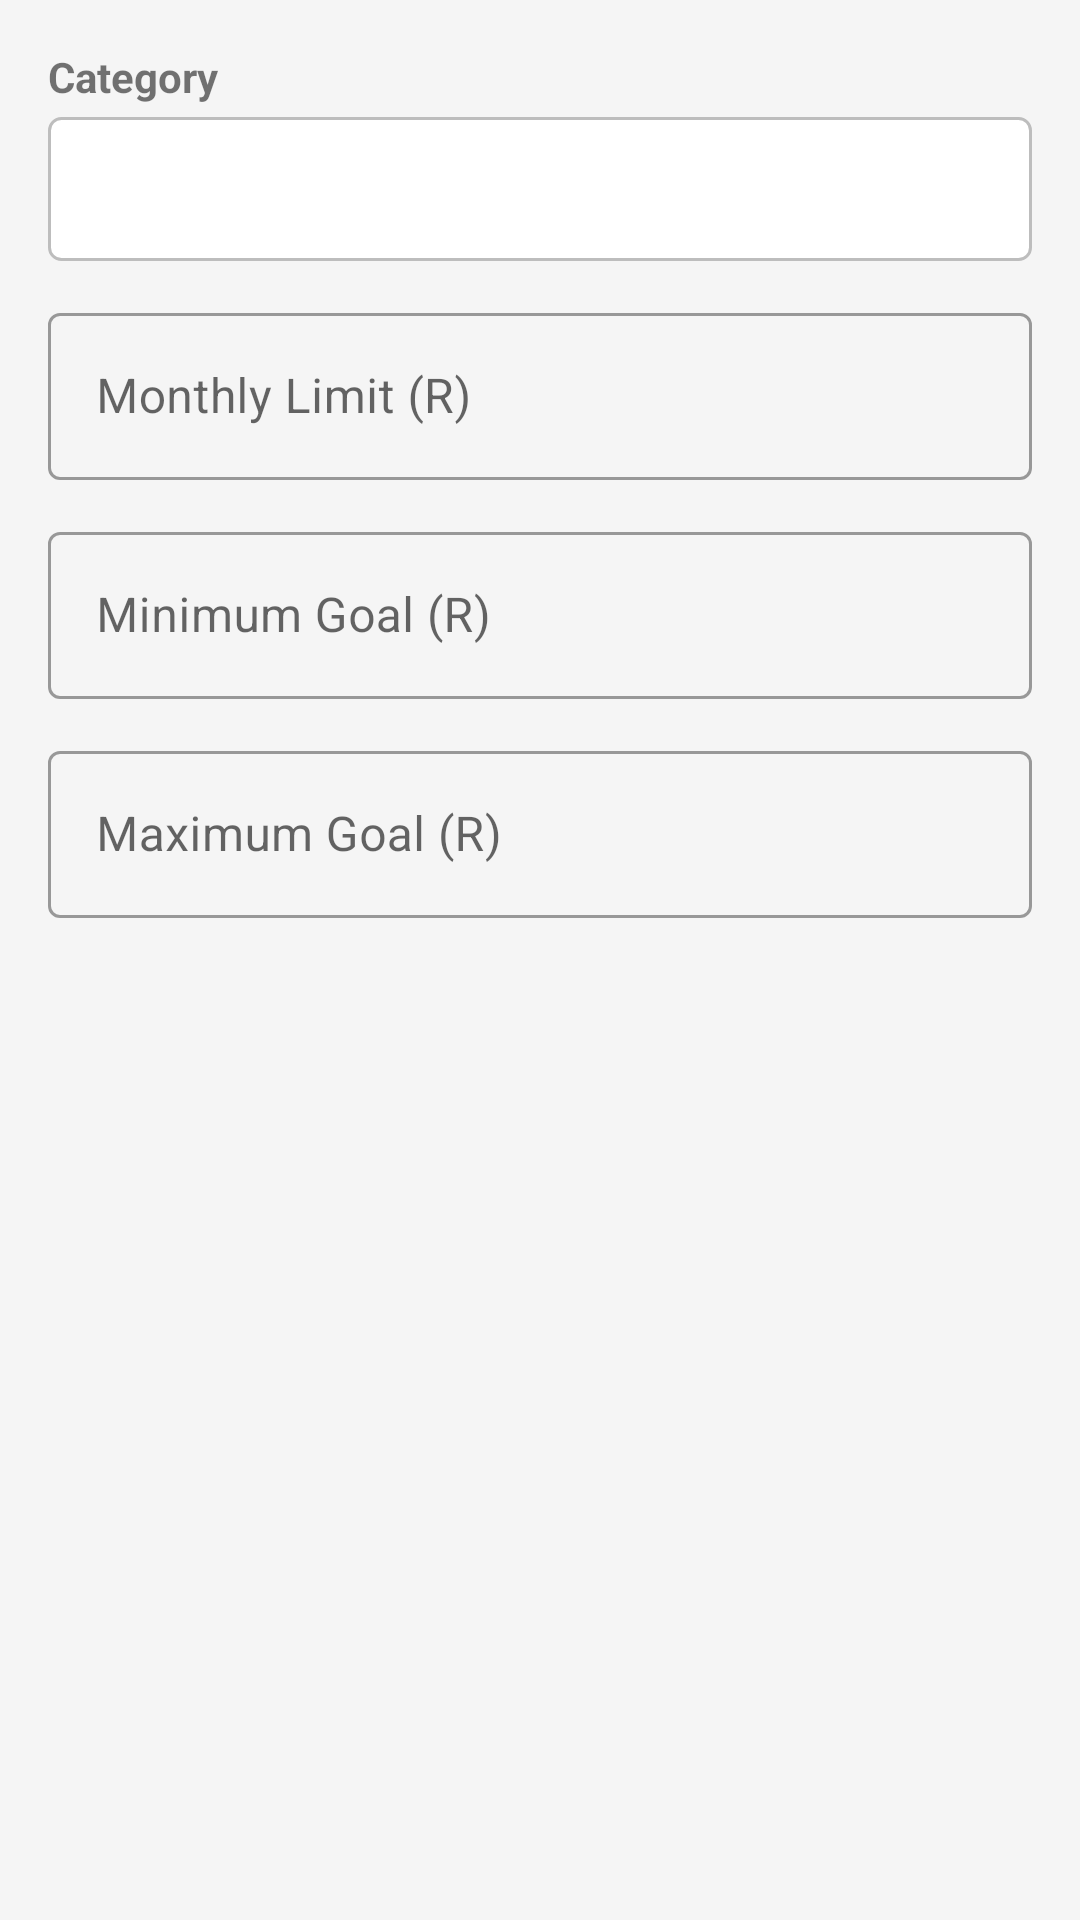

Layout XML and referenced resources for this Android screen:
<!-- AndroidManifest.xml: application theme Theme.FlowFund -->
<!-- res/layout/dialog_add_budget.xml -->
<?xml version="1.0" encoding="utf-8"?>
<LinearLayout xmlns:android="http://schemas.android.com/apk/res/android"
    android:layout_width="match_parent"
    android:layout_height="wrap_content"
    android:orientation="vertical"
    android:padding="16dp">

    <TextView android:layout_width="wrap_content" android:layout_height="wrap_content"
        android:text="Category" android:textStyle="bold" android:layout_marginBottom="4dp"/>
    <Spinner android:id="@+id/spinnerBudgetCategory"
        android:layout_width="match_parent" android:layout_height="48dp"
        android:background="@drawable/spinner_bg"
        android:layout_marginBottom="12dp"/>

    <com.google.android.material.textfield.TextInputLayout
        android:layout_width="match_parent" android:layout_height="wrap_content"
        android:hint="Monthly Limit (R)"
        style="@style/Widget.MaterialComponents.TextInputLayout.OutlinedBox"
        android:layout_marginBottom="12dp">
        <com.google.android.material.textfield.TextInputEditText
            android:id="@+id/etBudgetLimit"
            android:layout_width="match_parent" android:layout_height="wrap_content"
            android:inputType="numberDecimal"/>
    </com.google.android.material.textfield.TextInputLayout>

    <com.google.android.material.textfield.TextInputLayout
        android:layout_width="match_parent" android:layout_height="wrap_content"
        android:hint="Minimum Goal (R)"
        style="@style/Widget.MaterialComponents.TextInputLayout.OutlinedBox"
        android:layout_marginBottom="12dp">
        <com.google.android.material.textfield.TextInputEditText
            android:id="@+id/etMinGoal"
            android:layout_width="match_parent" android:layout_height="wrap_content"
            android:inputType="numberDecimal"/>
    </com.google.android.material.textfield.TextInputLayout>

    <com.google.android.material.textfield.TextInputLayout
        android:layout_width="match_parent" android:layout_height="wrap_content"
        android:hint="Maximum Goal (R)"
        style="@style/Widget.MaterialComponents.TextInputLayout.OutlinedBox"
        android:layout_marginBottom="4dp">
        <com.google.android.material.textfield.TextInputEditText
            android:id="@+id/etMaxGoal"
            android:layout_width="match_parent" android:layout_height="wrap_content"
            android:inputType="numberDecimal"/>
    </com.google.android.material.textfield.TextInputLayout>
</LinearLayout>
<!-- resources referenced by this layout -->
<resources>
  <!-- drawable spinner_bg (drawable) -->
  <?xml version="1.0" encoding="utf-8"?>
  <shape xmlns:android="http://schemas.android.com/apk/res/android" android:shape="rectangle">
      <stroke android:width="1dp" android:color="#BDBDBD"/>
      <corners android:radius="4dp"/>
      <solid android:color="#FFFFFF"/>
      <padding android:left="8dp" android:right="8dp" android:top="4dp" android:bottom="4dp"/>
  </shape>
  <style name="Theme.FlowFund" parent="Theme.MaterialComponents.DayNight.NoActionBar">
          <item name="colorPrimary">@color/primary</item>
          <item name="colorPrimaryVariant">@color/primary_dark</item>
          <item name="colorOnPrimary">@color/on_primary</item>
          <item name="colorSecondary">@color/secondary</item>
          <item name="colorOnSecondary">@color/on_secondary</item>
          <item name="android:statusBarColor">?attr/colorPrimaryVariant</item>
          <item name="android:windowBackground">@color/background</item>
          <item name="android:textColorPrimary">@color/text_primary</item>
          <item name="android:textColorSecondary">@color/text_secondary</item>
          <item name="colorSurface">@color/card_bg</item>
      </style>
  <color name="primary">#6200EE</color>
  <color name="primary_dark">#3700B3</color>
  <color name="on_primary">#FFFFFF</color>
  <color name="secondary">#03DAC5</color>
  <color name="on_secondary">#000000</color>
  <color name="background">#F5F5F5</color>
  <color name="text_primary">#212121</color>
  <color name="text_secondary">#757575</color>
  <color name="card_bg">#FFFFFF</color>
</resources>
